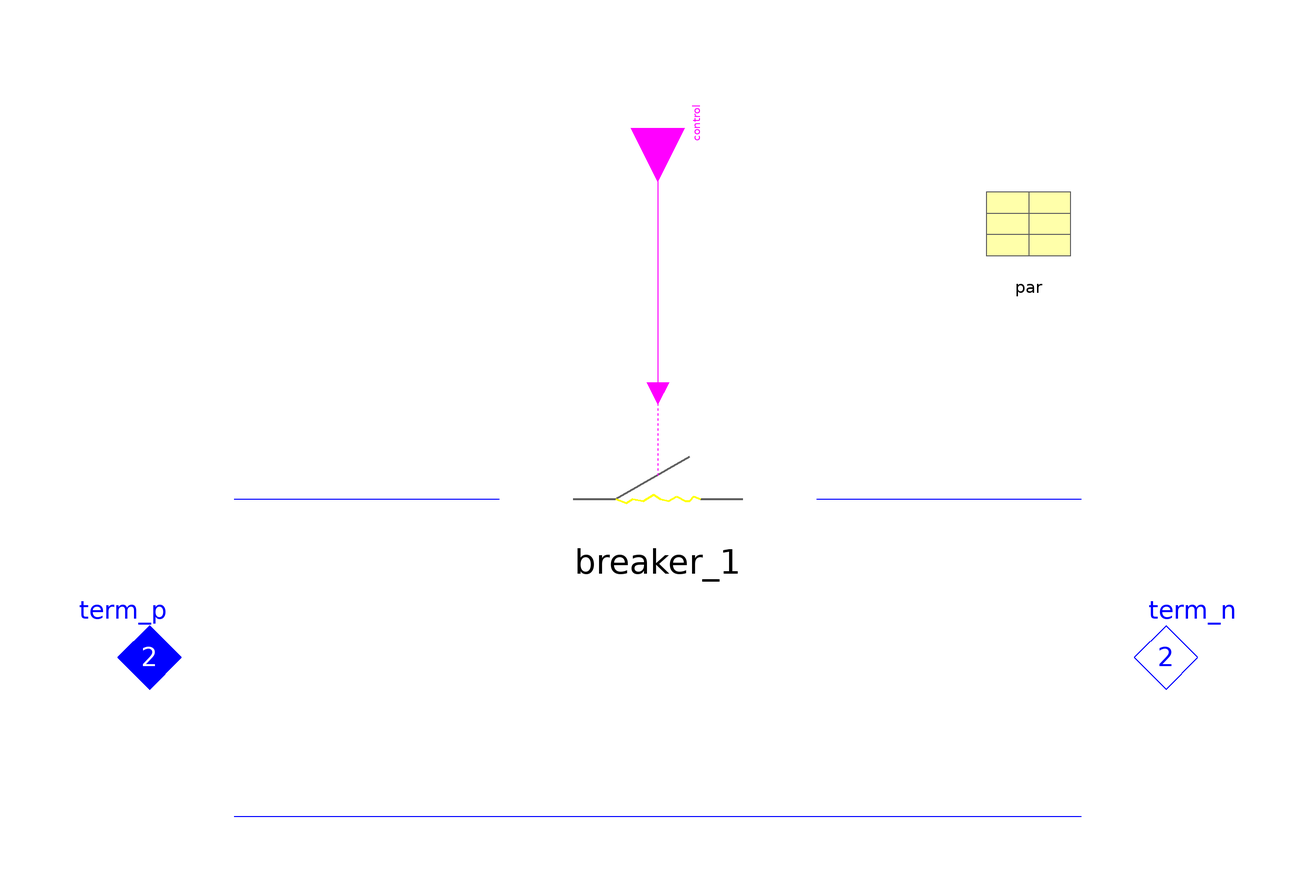

The Modelica model whose source follows is shown above as a component diagram (icons at their Placement, wires along their Line points).

model Breaker "Breaker, 1-phase"
    extends Partials.SwitchBase;

    replaceable Parameters.BreakerArc par "breaker parameter"
                                             annotation (Placement(
          transformation(extent={{60,70},{80,90}}, rotation=0)));
  protected
    replaceable Common.Switching.Breaker breaker_1(
      D=par.D,
      t_opening=par.t_opening,
      Earc=par.Earc,
      R0=par.R0,
      epsR=epsR,
      epsG=epsG,
      v=v,
      i=i) annotation (Placement(transformation(extent={{-20,10},{20,50}},
            rotation=0)));


  equation
    connect(control, breaker_1.closed)
      annotation (Line(points={{0,100},{0,50}}, color={255,0,255}));
    annotation (defaultComponentName = "breaker1",
      Documentation(
              info="<html>
<p> Allows switching of single conductor (of totally one or two).</p>
<p>'closed' and 'open' determine the mechanical switch-position.<br>
Electrically the switch is on if it is 'closed', whereas it is switched off, if it is mechanically fully 'open' (after a given opening duration) and the corresponding phase-current crosses zero.</p>
<p>Contains replaceable single-line breaker with replaceable tanh arc-voltage, i.e. a constant electric field strength E for large currents and a small-signal Ohmic resistance R.</p>
</pre>
</html>"),   Icon(coordinateSystem(
          preserveAspectRatio=false,
          extent={{-100,-100},{100,100}},
          grid={2,2}), graphics={Line(
            points={{-40,0},{-22,-6},{-10,-4},{2,4},{16,-4},{30,2},{40,0}},
            color={255,255,0},
            thickness=0.5)}));
  end Breaker;